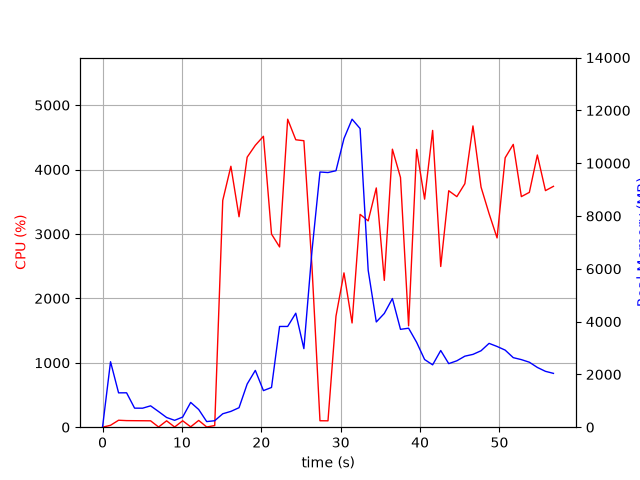

The file beside this chart, header and first rows:
elapsed_time, nproc, cpu, mem_real, mem_virtual
3.933906555175781e-05, 1, 0.0, 6.316, 2923
1.006, 21, 29.8, 2480, 9656
2.019, 6, 108.0, 1301, 4388
3.028, 9, 102.2, 1303, 5446
4.036, 4, 101.1, 721.6, 3183
5.045, 3, 100.2, 720.1, 2817
6.053, 3, 99.2, 809.4, 2935
7.061, 5, 3.0, 592, 3188
8.071, 3, 99.0, 367.8, 2389
9.081, 3, 3.0, 260.8, 2288
10.09, 3, 99.9, 383.7, 2392
11.1, 7, 5.9, 938.7, 4086
12.11, 6, 105.2, 670.4, 3464
13.12, 3, 3.0, 212.2, 2272
14.13, 1, 25.8, 245.7, 4148
15.14, 1, 3520, 508.6, 4880
16.17, 1, 4051, 599.1, 4894
17.19, 1, 3267, 738.1, 5466
18.22, 1, 4192, 1636, 6746
19.25, 1, 4376, 2152, 8282
20.27, 1, 4516, 1386, 8282
21.29, 1, 2998, 1505, 8862
22.3, 1, 2798, 3816, 10694
23.32, 1, 4782, 3816, 10694
24.34, 1, 4462, 4318, 10694
25.36, 1, 4448, 2976, 10694
26.38, 1, 2493, 6677, 19317
27.39, 1, 100.2, 9667, 19317
28.4, 1, 99.1, 9647, 19317
29.41, 1, 1724, 9715, 19323
30.42, 1, 2396, 10935, 19386
31.43, 1, 1618, 11667, 25764
32.44, 1, 3304, 11313, 25946
33.47, 1, 3203, 5944, 26046
34.49, 1, 3714, 3986, 26120
35.5, 1, 2279, 4309, 26120
36.52, 1, 4316, 4873, 26120
37.54, 1, 3876, 3707, 26120
38.56, 1, 1573, 3750, 26120
39.57, 1, 4312, 3216, 26120
40.57, 1, 3540, 2563, 26220
41.58, 1, 4607, 2362, 26220
42.6, 1, 2495, 2905, 26220
43.61, 1, 3671, 2408, 26220
44.63, 1, 3579, 2515, 26228
45.64, 1, 3780, 2690, 26228
46.66, 1, 4677, 2758, 26228
47.68, 1, 3727, 2896, 26228
48.69, 1, 3316, 3176, 26228
49.7, 1, 2938, 3058, 26228
50.72, 1, 4183, 2920, 26236
51.74, 1, 4390, 2635, 26236
52.76, 1, 3580, 2560, 26254
53.77, 1, 3646, 2462, 26264
54.78, 1, 4226, 2264, 26264
55.8, 1, 3673, 2116, 26264
56.81, 1, 3739, 2039, 26264
